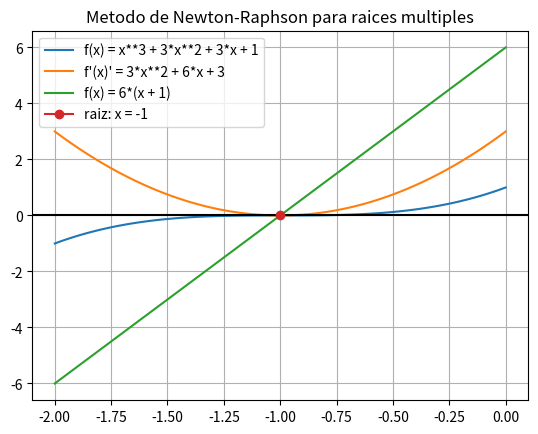

Write Python code to recreate this figure.
import numpy as np 
import sympy as sp
import matplotlib.pyplot as plt
 
# definir funcion 
def NR_RM(f,x0,tol = 1e-10,ItMax = 100):
    
    # simbolico
    x = sp.Symbol('x')
    f = fx
    df = f.diff(x)
    df2 = f.diff(x,2)
    
    # De simbolico a numerico
    f_n = sp.lambdify(x , f, "numpy")
    df_n = sp.lambdify(x, df, "numpy")
    df2_n = sp.lambdify(x , df2, "numpy")
    
    for i in range(ItMax):
         f_x = f_n(x0)
         df_x = df_n(x0)
         df2_x = df2_n(x0)
         
         
         D = (df_x)**2 - (f_x*df2_x)
         # denominador diferente de cero
         if abs(D) < 1e-12:
             print("Denominador es casi igual a cero en i =",i)
             print("se detiene antes de tener una division por cero")
             print(" la aproximada es:" ,x0)
             return x0 
         
         x1 = x0 - (f_x*df_x)/D
         #print("x = ",x1 , "f(x) = ", f_n(x1))
         
         if abs(x1-x0) < tol:
             print("la raiz aproximada es:",x1)
             return x1
         x0 = x1
         
    print("la raiz no converge")
    return x0

x = sp.Symbol('x')
fx = x**3 + 3*x**2 + 3*x + 1

NR_RM(fx, x0 = 0)

# grafica

# vector de valores
xi = np.linspace(-2, 0, 101)

# dericadas
df = fx.diff(x)
df2 = fx.diff(x,2)
# funciones numericas 
f_n = sp.lambdify(x , fx, "numpy")
df_n = sp.lambdify(x, df, "numpy")
df2_n = sp.lambdify(x , df2, "numpy")
# funciones evaluadas
fi = f_n(xi)
dxi = df_n(xi)
dxi2 = df2_n(xi)

print("f(x) = ", fx)
print("f'(x) = ",df)
print("f''(x) = ",df2)

# plots 
plt.plot(xi,fi, label='f(x) = x**3 + 3*x**2 + 3*x + 1')
plt.plot(xi,dxi, label="f'(x)' = 3*x**2 + 6*x + 3")
plt.plot(xi,dxi2, label='f''(x) = 6*(x + 1)')
# linea horizontal 
plt.axhline(0, color='black')
plt.plot(-1 ,0 ,marker='o', label="raiz: x = -1 ")


# titulo, cuadricula y leyendas
plt.title('Metodo de Newton-Raphson para raices multiples')
plt.legend()
plt.grid()
